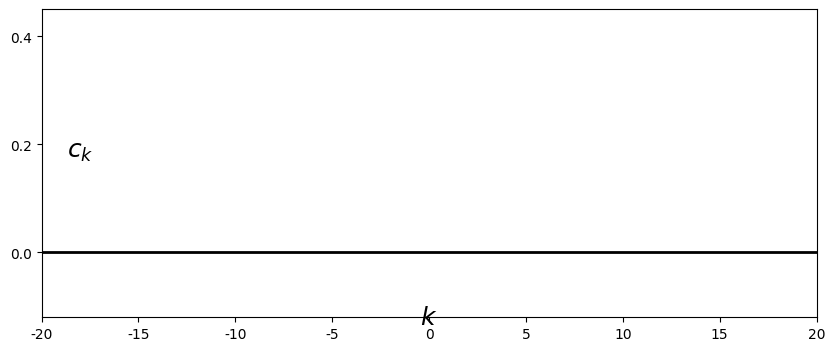

Write the Python code that produced this figure. (Note: this script raises an exception after producing the figure.)
#%matplotlib osx
%matplotlib inline

import matplotlib.pyplot as plt
import matplotlib.lines as ln
import numpy as np
plt.close()

plt.rcParams['font.family'] = 'Times New Roman'

step = 1

fig = plt.figure(figsize=(10,4), dpi=300)
#fig = plt.figure(figsize=(10,4))
fig.patch.set_alpha(0.)

ax =fig.add_subplot(111)

n = np.arange(-20, 20, step)
x = (2/5)*np.sinc((2/5)*n)

plt.xlim([-20, 20])
plt.ylim([-0.12, 0.45])
plt.axhline(0, color='k', linewidth=2)
ax.xaxis.set_label_coords(1.03, 0.04)
ax.yaxis.set_label_coords(0.05,1.02)
plt.xlabel('$k$', fontsize=18)
plt.ylabel('$c_k$', fontsize=18, rotation=0)
#plt.xticks([0,1,2,3,4,5,6])
plt.yticks([0, 0.2, 0.4])

markerline, stemlines, baseline = plt.stem(n,x, color='k')
plt.setp(markerline, 'markerfacecolor', 'k')
plt.setp(stemlines, 'color', 'k')
plt.setp(baseline, 'color', 'k')

plt.subplots_adjust(left=None, bottom=None, right=None, top=None, wspace=None, hspace=0.5)
plt.savefig('./figures/fig4.15.eps')
plt.show()


plt.close()




